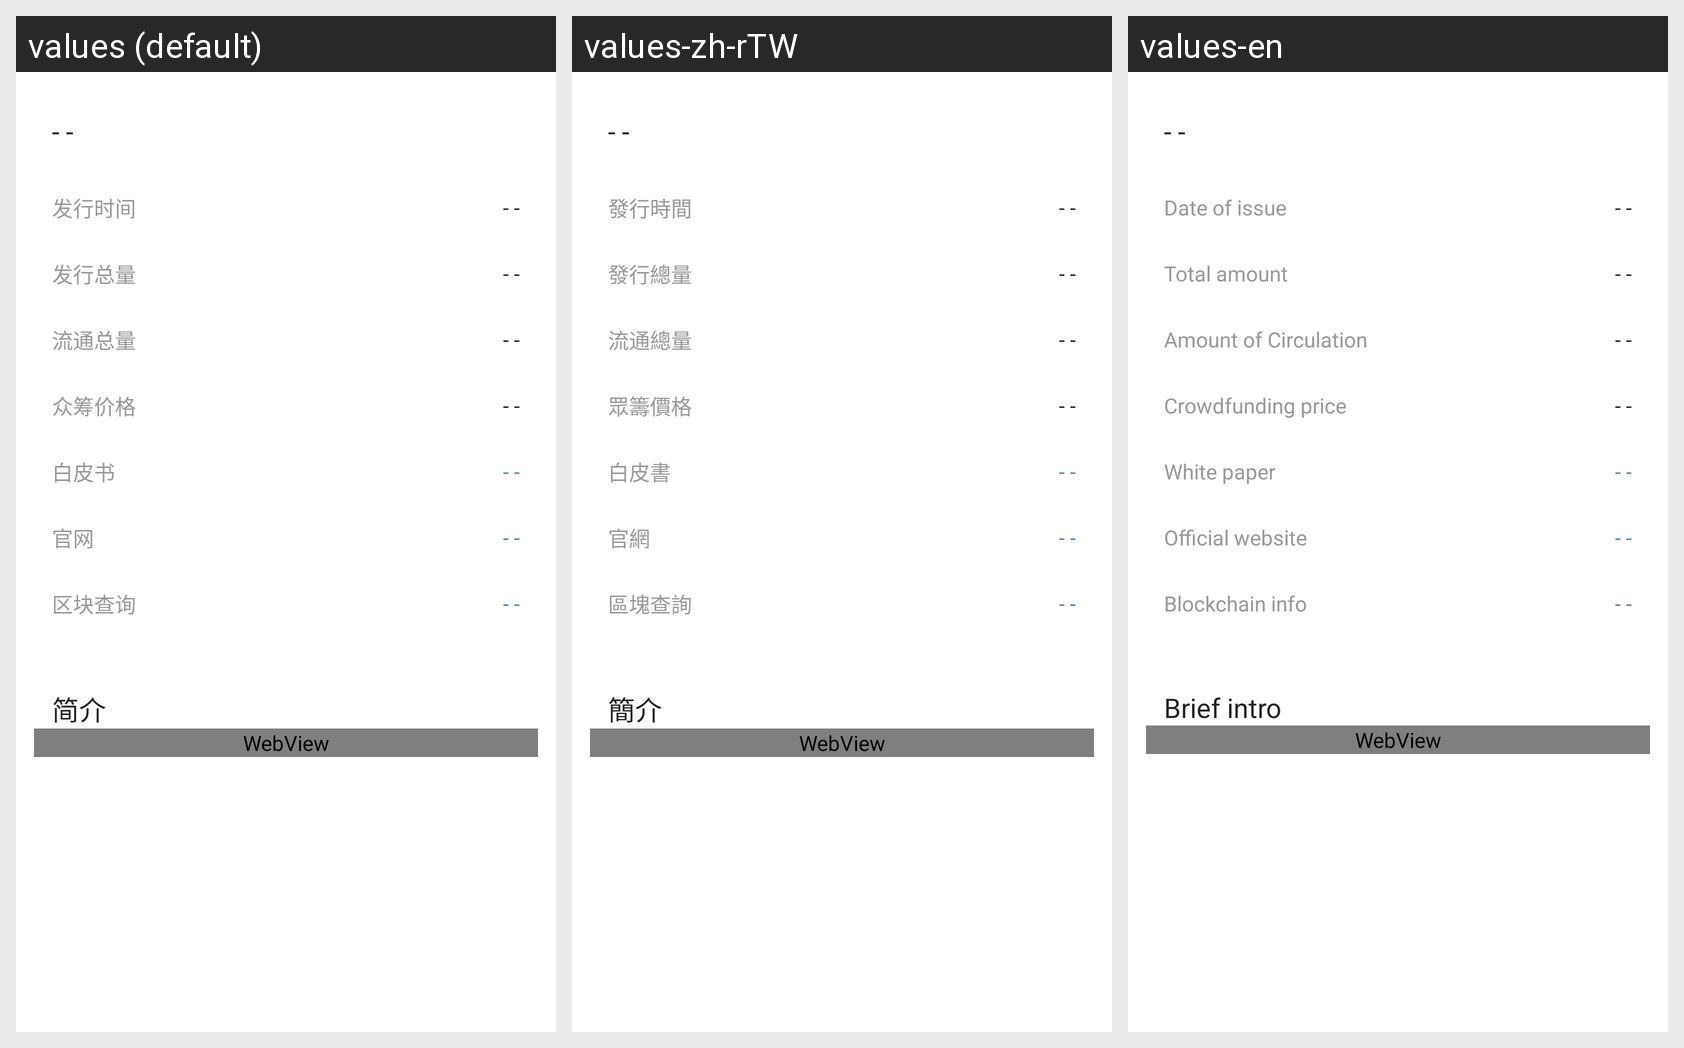

The same Android screen rendered under several of its app's locales, left to right. List the strings drawn on it with the default value and each locale's translation.
Android screen res/layout/view_introduce.xml rendered under 3 locales, left to right: values (default), values-zh-rTW, values-en. Device: Nexus 5 (rendered at 1080×1920; each locale shown at half size, 540×960, under a caption strip naming it); theme AppTheme.
Strings drawn on this screen, with the default value and each locale's value (text and hints the layout hard-codes, and strings that could not be matched under every locale, appear in the picture but are not listed):

release_time
  values: 发行时间
  values-zh-rTW: 發行時間
  values-en: Date of issue

total_amount_of_distribution
  values: 发行总量
  values-zh-rTW: 發行總量
  values-en: Total amount

total_amount_of_circulation
  values: 流通总量
  values-zh-rTW: 流通總量
  values-en: Amount of Circulation

raise_the_price
  values: 众筹价格
  values-zh-rTW: 眾籌價格
  values-en: Crowdfunding price

white_paper
  values: 白皮书
  values-zh-rTW: 白皮書
  values-en: White paper

official_network
  values: 官网
  values-zh-rTW: 官網
  values-en: Official website

block_query
  values: 区块查询
  values-zh-rTW: 區塊查詢
  values-en: Blockchain info

introduce
  values: 简介
  values-zh-rTW: 簡介
  values-en: Brief intro
